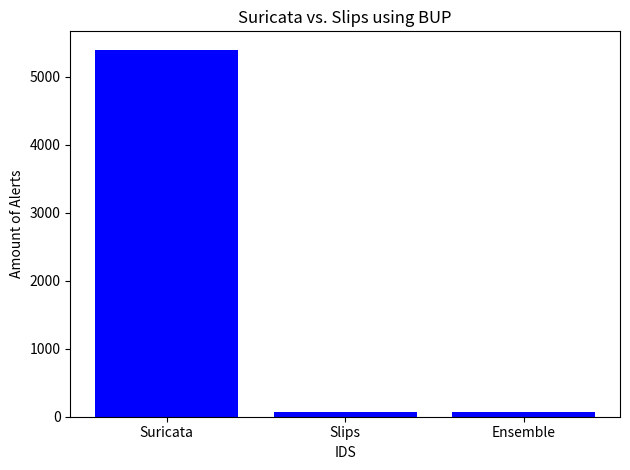

This chart was generated by the following Python code: (Note: this script raises an exception after producing the figure.)
import matplotlib.pyplot as plt
import numpy as np

# Example dataset with counts for each class
import matplotlib.pyplot as plt

def create_bar_plot(data, title, path):
    # Labels and values
    labels = list(data.keys())
    total_values = [v["total"] for v in data.values()]
    assignable_values = [v["assignable"] for v in data.values()]

    fig, ax = plt.subplots()
    bars_total = ax.bar(labels, total_values, label='Total Alerts', color='blue')
    # for i, bar in enumerate(bars_total):
    #     ax.bar(bar.get_x() + bar.get_width() / 2, assignable_values[i],
    #            width=bar.get_width(), label='Assignable Alerts', color='orange')


    ax.set_xlabel('IDS')
    ax.set_ylabel('Amount of Alerts')
    ax.set_title(title)

    handles, labels = ax.get_legend_handles_labels()
    unique_labels = dict(zip(labels, handles))  # Remove duplicates
    # ax.legend(unique_labels.values(), unique_labels.keys())

    plt.tight_layout()
    plt.savefig(path, format='svg')

# Sample data
data = {
    'Suricata': {"total": 5397, "assignable": 2051},
    'Slips': {"total": 73, "assignable": 37},
    'Ensemble': {"total": 67, "assignable": 67}
}

title = "Suricata vs. Slips using BUP"
path = "/mnt/c/Users/<user>/Desktop/suricata-vs-slips-bup.svg"
create_bar_plot(data, title, path)

# Suricata vs Slips on network analysis seperate (tmnids)
# core-1  | Received Logs for container Slips-36117
# core-1  | recievd 236 alerts --> 118 when considered 50 percent unassigned ratio
# core-1  | analysis-type: network
# core-1  | done
# core-1  | INFO:     172.20.0.1:42898 - "POST /ids/publish/alerts HTTP/1.1" 200 OK
# core-1  | Received Logs for container Suricata-35603
# core-1  | recievd 1070 alerts --> 407 when considered 62 percent unassigned ratio
# core-1  | analysis-type: network
# core-1  | done
# core-1  | INFO:     172.20.0.1:42914 - "POST /ids/publish/alerts HTTP/1.1" 200 OK


# Suricata vs Slips on network analysis seperate (bup)
# Suricata: 5397 --> assignable 2051 using 0,62 unassignable rate
# Slips:  --> 73 assignable 37 using 0,50 unassignable rate

# core-1  | Found 73 alerts for Slips-41215
# core-1  | There are 14879 alerts in total
# core-1  | length of total majority voted alerts is 67


# BUP single and ensemble:
# data = {
#     'Suricata': {"total": 5397, "assignable": 2051},
#     'Slips': {"total": 73, "assignable": 37},
#     'Ensemble': {"total": 5470, "assignable": 67}
# }

#tmnids single and ensemble

# data = {
#     'Suricata': {"total": 1070, "assignable": 407},
#     'Slips': {"total": 236, "assignable": 118},
#     'Ensemble': {"total": 1306, "assignable": 121}
# }
